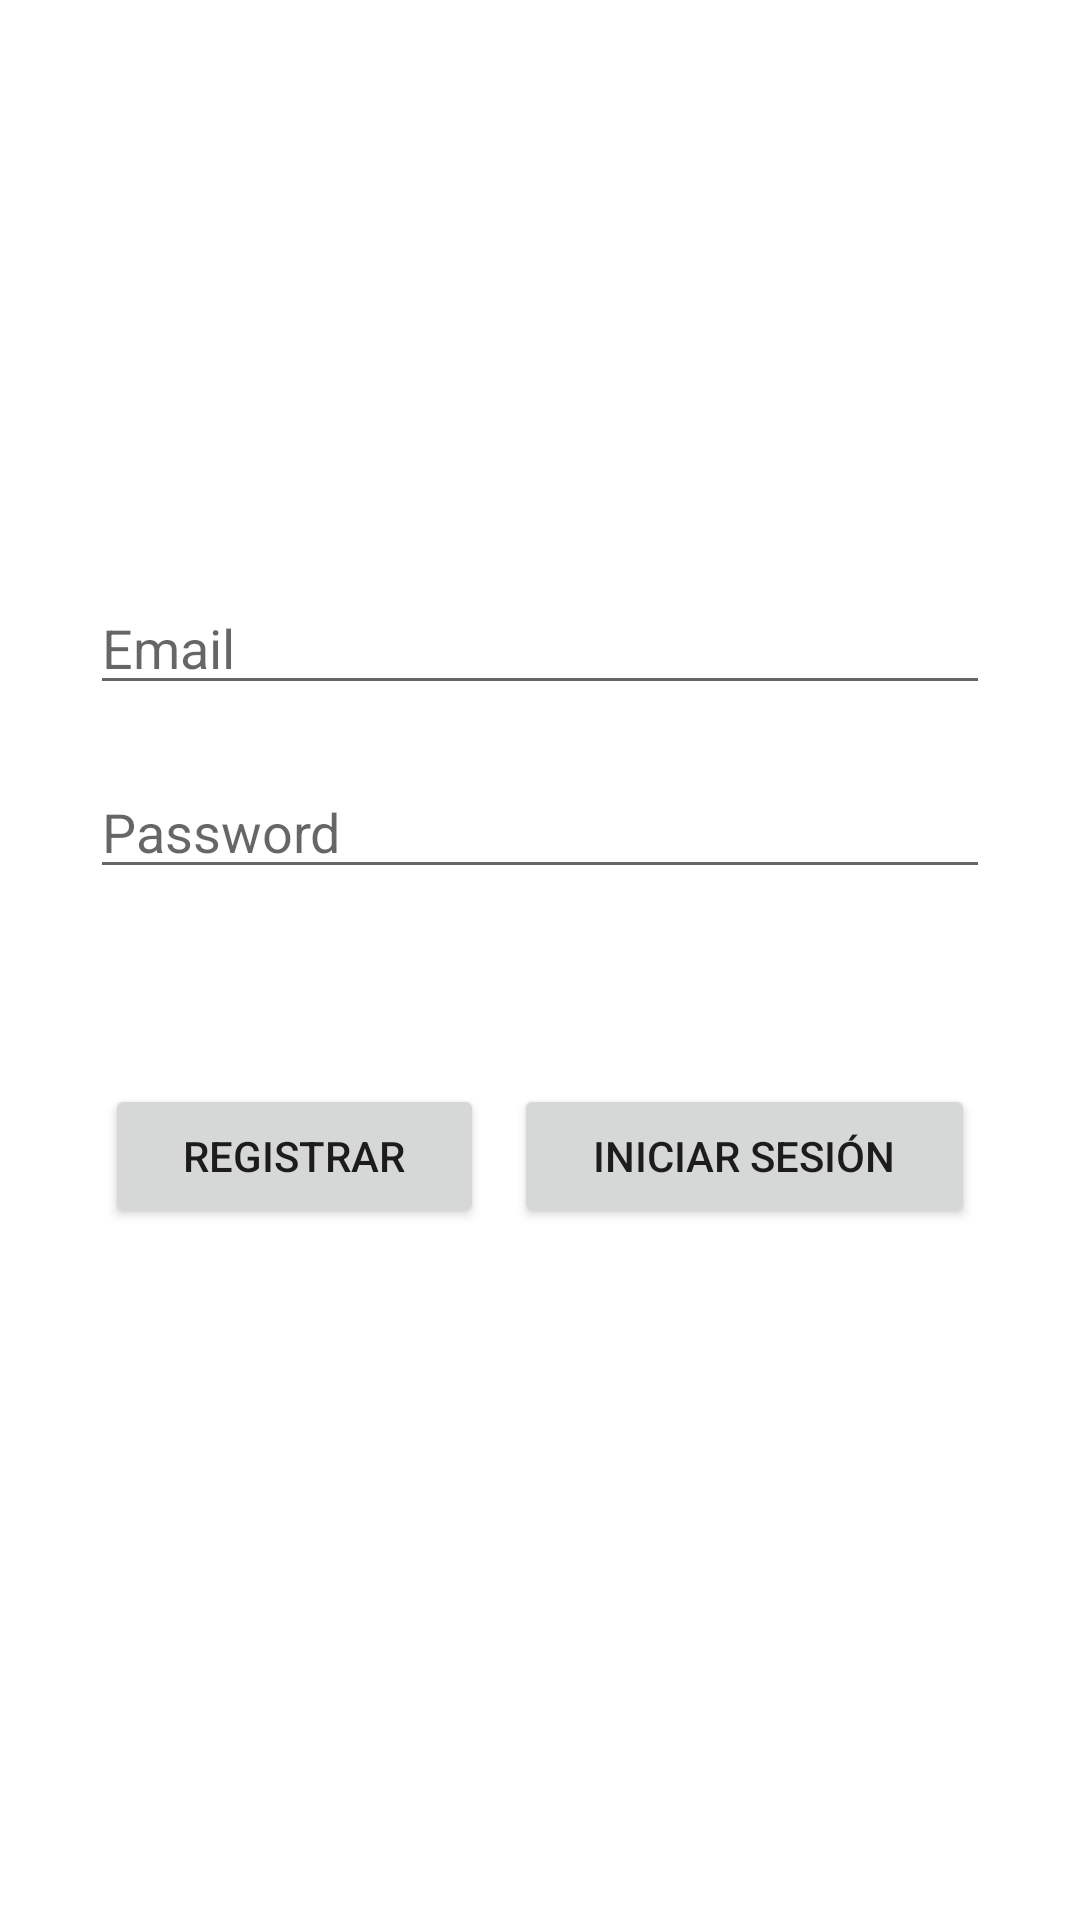

Layout XML and referenced resources for this Android screen:
<!-- AndroidManifest.xml: application theme Theme.Proyecto_Cine -->
<!-- res/layout/activity_login.xml -->
<?xml version="1.0" encoding="utf-8"?>
<LinearLayout xmlns:android="http://schemas.android.com/apk/res/android"
    xmlns:app="http://schemas.android.com/apk/res-auto"
    xmlns:tools="http://schemas.android.com/tools"
    android:layout_width="match_parent"
    android:layout_height="match_parent"
    android:gravity="center"
    android:orientation="vertical"
    tools:context="com.example.proyectocine.ActivityLogin">

    <LinearLayout
        android:layout_width="match_parent"
        android:layout_height="320dp"
        android:layout_marginStart="20dp"

        android:layout_marginEnd="20dp"
        android:gravity="center"
        android:orientation="vertical">

        <EditText
            android:id="@+id/EmailEditTextLogin"
            android:layout_width="match_parent"
            android:layout_height="wrap_content"
            android:layout_margin="10dp"
            android:ems="10"
            android:hint="Email"
            android:inputType="textEmailAddress" />

        <EditText
            android:id="@+id/PasswordEditTextLogin"
            android:layout_width="match_parent"
            android:layout_height="wrap_content"
            android:layout_margin="10dp"
            android:ems="10"
            android:hint="Password"
            android:inputType="textPassword" />

        <Space
            android:layout_width="match_parent"
            android:layout_height="40dp" />

        <LinearLayout
            android:layout_width="match_parent"
            android:layout_height="90dp"
            android:layout_margin="10dp"
            android:orientation="horizontal">

            <Button
                android:id="@+id/BtnRegistartLogin"
                android:layout_width="wrap_content"
                android:layout_height="wrap_content"
                android:layout_margin="5dp"
                android:layout_weight="1"
                android:text="Registrar" />

            <Button
                android:id="@+id/BtnLogin"
                android:layout_width="wrap_content"
                android:layout_height="wrap_content"
                android:layout_margin="5dp"
                android:layout_weight="1"
                android:text="Iniciar sesión" />
        </LinearLayout>
    </LinearLayout>
</LinearLayout>
<!-- resources referenced by this layout -->
<resources>
  <style name="Theme.Proyecto_Cine" parent="Theme.MaterialComponents.DayNight.DarkActionBar">
          
          <item name="colorPrimary">@color/purple_500</item>
          <item name="colorPrimaryVariant">@color/purple_700</item>
          <item name="colorOnPrimary">@color/white</item>
          
          <item name="colorSecondary">@color/teal_200</item>
          <item name="colorSecondaryVariant">@color/teal_700</item>
          <item name="colorOnSecondary">@color/black</item>
          
          <item name="android:statusBarColor" tools:targetApi="l">?attr/colorPrimaryVariant</item>
          
      </style>
  <!-- not gathered from this repository: default colours our renderer supplied (Android Studio template values) -->
  <color name="purple_500">#FF6200EE</color>
  <color name="purple_700">#FF3700B3</color>
  <color name="teal_200">#FF03DAC5</color>
  <color name="teal_700">#FF018786</color>
  <color name="black">#FF000000</color>
  <color name="white">#FFFFFFFF</color>
</resources>
